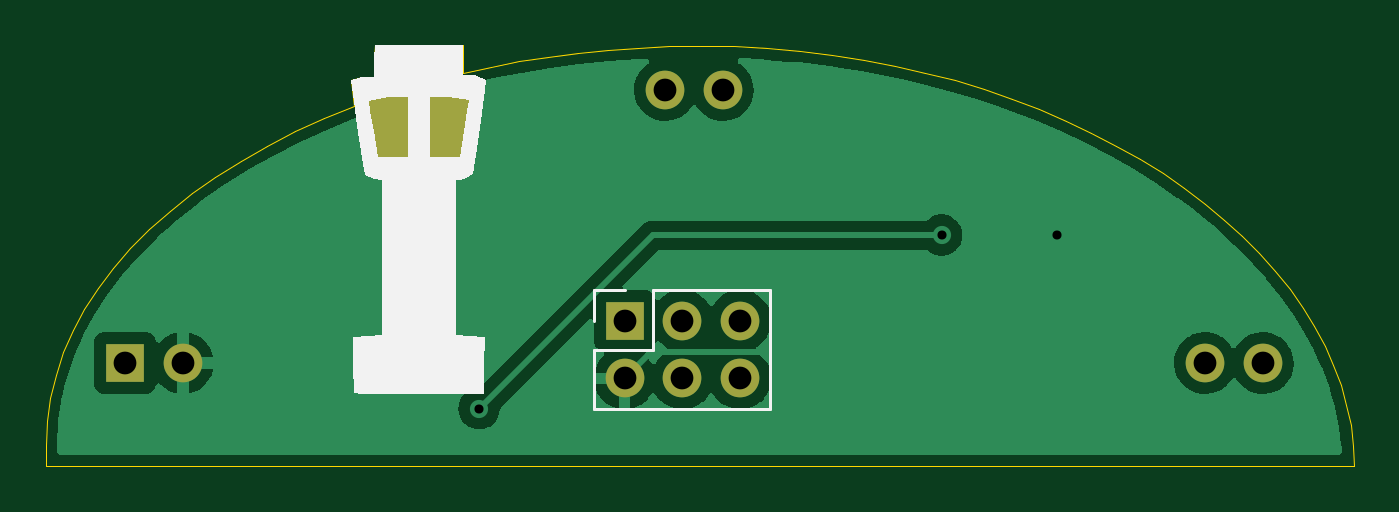
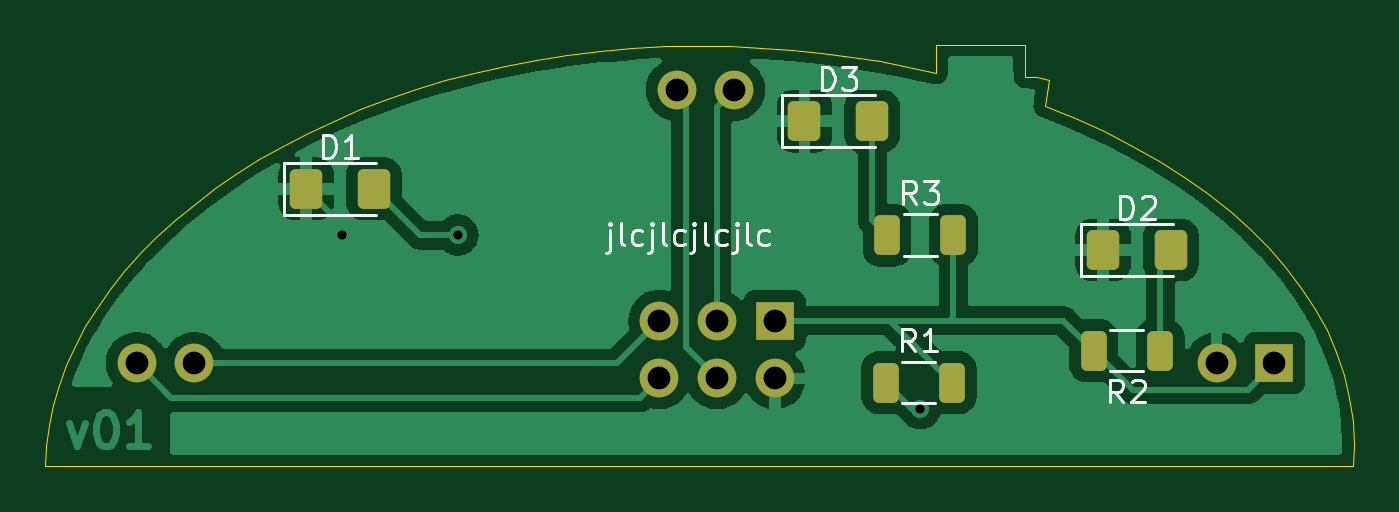
Circuit board: 11 layer files. Board 57.5 x 18.5 mm.
- bottom_copper: earth_base-B_Cu.gbl (60945 bytes)
- bottom_mask: earth_base-B_Mask.gbs (2205 bytes)
- paste: earth_base-B_Paste.gbp (1751 bytes)
- bottom_silk: earth_base-B_Silkscreen.gbo (7845 bytes)
- outline: earth_base-Edge_Cuts.gm1 (2241 bytes)
- top_copper: earth_base-F_Cu.gtl (34030 bytes)
- top_mask: earth_base-F_Mask.gts (1367 bytes)
- paste: earth_base-F_Paste.gtp (461 bytes)
- top_silk: earth_base-F_Silkscreen.gto (2365 bytes)
- drill: earth_base-NPTH.drl (289 bytes)
- drill: earth_base-PTH.drl (623 bytes)

=== bottom_copper: earth_base-B_Cu.gbl (60945 bytes, source omitted) ===
=== bottom_mask: earth_base-B_Mask.gbs (2205 bytes, source withheld) ===
=== paste: earth_base-B_Paste.gbp (1751 bytes, source withheld) ===
=== bottom_silk: earth_base-B_Silkscreen.gbo (7845 bytes, source omitted) ===
=== outline: earth_base-Edge_Cuts.gm1 ===
%TF.GenerationSoftware,KiCad,Pcbnew,(6.0.4-0)*%
%TF.CreationDate,2022-04-25T17:07:08-04:00*%
%TF.ProjectId,earth_base,65617274-685f-4626-9173-652e6b696361,rev?*%
%TF.SameCoordinates,Original*%
%TF.FileFunction,Profile,NP*%
%FSLAX46Y46*%
G04 Gerber Fmt 4.6, Leading zero omitted, Abs format (unit mm)*
G04 Created by KiCad (PCBNEW (6.0.4-0)) date 2022-04-25 17:07:08*
%MOMM*%
%LPD*%
G01*
G04 APERTURE LIST*
%TA.AperFunction,Profile*%
%ADD10C,0.000010*%
%TD*%
G04 APERTURE END LIST*
%TO.C,svg2mod*%
D10*
X139001274Y-94460619D02*
X140224282Y-94190623D01*
X141472268Y-93953750D01*
X142743823Y-93750887D01*
X144037537Y-93582920D01*
X145352002Y-93450736D01*
X146685808Y-93355222D01*
X148037546Y-93297263D01*
X149405807Y-93277747D01*
X150885895Y-93303267D01*
X152346414Y-93378862D01*
X153785567Y-93503086D01*
X155201555Y-93674491D01*
X156592579Y-93891631D01*
X157956843Y-94153058D01*
X159292548Y-94457325D01*
X160597895Y-94802986D01*
X161871087Y-95188593D01*
X163110326Y-95612700D01*
X164313814Y-96073859D01*
X165479752Y-96570623D01*
X166606342Y-97101546D01*
X167691787Y-97665180D01*
X168734289Y-98260078D01*
X169732048Y-98884794D01*
X170683268Y-99537880D01*
X171586150Y-100217890D01*
X172438896Y-100923376D01*
X173239708Y-101652891D01*
X173986788Y-102404988D01*
X174678338Y-103178221D01*
X175312560Y-103971142D01*
X175887655Y-104782305D01*
X176401826Y-105610262D01*
X176853275Y-106453566D01*
X177240203Y-107310771D01*
X177560813Y-108180429D01*
X177813306Y-109061093D01*
X177995884Y-109951317D01*
X178106750Y-110849653D01*
X178144105Y-111754654D01*
X120685080Y-111748462D01*
X120643220Y-110808985D01*
X120692973Y-109769137D01*
X120840380Y-108745319D01*
X121082665Y-107739220D01*
X121417052Y-106752525D01*
X121840764Y-105786922D01*
X122351026Y-104844098D01*
X122945061Y-103925739D01*
X123620094Y-103033534D01*
X124373347Y-102169167D01*
X125202044Y-101334328D01*
X126103410Y-100530702D01*
X127074669Y-99759977D01*
X128113043Y-99023839D01*
X129215757Y-98323975D01*
X130380034Y-97662073D01*
X131603099Y-97039820D01*
X132882174Y-96458902D01*
X134214485Y-95921006D01*
X134050155Y-94764485D01*
X134565886Y-94657514D01*
X135081617Y-94630127D01*
X135098683Y-93850847D01*
X135112124Y-93229696D01*
X139001274Y-93229696D01*
X139001274Y-94460619D01*
%TD*%
M02*

=== top_copper: earth_base-F_Cu.gtl (34030 bytes, source omitted) ===
=== top_mask: earth_base-F_Mask.gts ===
%TF.GenerationSoftware,KiCad,Pcbnew,(6.0.4-0)*%
%TF.CreationDate,2022-04-25T17:07:08-04:00*%
%TF.ProjectId,earth_base,65617274-685f-4626-9173-652e6b696361,rev?*%
%TF.SameCoordinates,Original*%
%TF.FileFunction,Soldermask,Top*%
%TF.FilePolarity,Negative*%
%FSLAX46Y46*%
G04 Gerber Fmt 4.6, Leading zero omitted, Abs format (unit mm)*
G04 Created by KiCad (PCBNEW (6.0.4-0)) date 2022-04-25 17:07:08*
%MOMM*%
%LPD*%
G01*
G04 APERTURE LIST*
%ADD10R,1.700000X1.700000*%
%ADD11O,1.700000X1.700000*%
%ADD12C,1.700000*%
G04 APERTURE END LIST*
%TO.C,svg2mod*%
G36*
X139237069Y-95675190D02*
G01*
X139183042Y-96124625D01*
X139053069Y-97002040D01*
X138868778Y-98183927D01*
X137527871Y-98183927D01*
X137527871Y-95530226D01*
X138382471Y-95530226D01*
X139237069Y-95675190D01*
G37*
G36*
X136584615Y-98183927D02*
G01*
X135243707Y-98183927D01*
X135061742Y-97016824D01*
X134922244Y-96145866D01*
X134841986Y-95690383D01*
X135694262Y-95530226D01*
X136584615Y-95530226D01*
X136584615Y-98183927D01*
G37*
%TD*%
D10*
%TO.C,J1*%
X124133751Y-107218580D03*
D11*
X126673751Y-107218580D03*
X147863751Y-95218580D03*
D12*
X150403751Y-95218580D03*
D11*
X171593751Y-107218580D03*
X174133751Y-107218580D03*
%TD*%
D10*
%TO.C,J2*%
X146090605Y-105357258D03*
D11*
X146090605Y-107897258D03*
X148630605Y-105357258D03*
X148630605Y-107897258D03*
X151170605Y-105357258D03*
X151170605Y-107897258D03*
%TD*%
M02*

=== paste: earth_base-F_Paste.gtp ===
%TF.GenerationSoftware,KiCad,Pcbnew,(6.0.4-0)*%
%TF.CreationDate,2022-04-25T17:07:07-04:00*%
%TF.ProjectId,earth_base,65617274-685f-4626-9173-652e6b696361,rev?*%
%TF.SameCoordinates,Original*%
%TF.FileFunction,Paste,Top*%
%TF.FilePolarity,Positive*%
%FSLAX46Y46*%
G04 Gerber Fmt 4.6, Leading zero omitted, Abs format (unit mm)*
G04 Created by KiCad (PCBNEW (6.0.4-0)) date 2022-04-25 17:07:07*
%MOMM*%
%LPD*%
G01*
G04 APERTURE LIST*
G04 APERTURE END LIST*
M02*

=== top_silk: earth_base-F_Silkscreen.gto ===
%TF.GenerationSoftware,KiCad,Pcbnew,(6.0.4-0)*%
%TF.CreationDate,2022-04-25T17:07:08-04:00*%
%TF.ProjectId,earth_base,65617274-685f-4626-9173-652e6b696361,rev?*%
%TF.SameCoordinates,Original*%
%TF.FileFunction,Legend,Top*%
%TF.FilePolarity,Positive*%
%FSLAX46Y46*%
G04 Gerber Fmt 4.6, Leading zero omitted, Abs format (unit mm)*
G04 Created by KiCad (PCBNEW (6.0.4-0)) date 2022-04-25 17:07:08*
%MOMM*%
%LPD*%
G01*
G04 APERTURE LIST*
%ADD10C,0.120000*%
G04 APERTURE END LIST*
D10*
%TO.C,J2*%
X147360605Y-106627258D02*
X147360605Y-104027258D01*
X144760605Y-106627258D02*
X147360605Y-106627258D01*
X144760605Y-105357258D02*
X144760605Y-104027258D01*
X144760605Y-109227258D02*
X152500605Y-109227258D01*
X144760605Y-104027258D02*
X146090605Y-104027258D01*
X147360605Y-104027258D02*
X152500605Y-104027258D01*
X144760605Y-109227258D02*
X144760605Y-106627258D01*
X152500605Y-109227258D02*
X152500605Y-104027258D01*
%TO.C,svg2mod*%
G36*
X134616388Y-108575484D02*
G01*
X134208022Y-108546577D01*
X134168192Y-107269416D01*
X134168192Y-106056320D01*
X134801584Y-106029630D01*
X135435266Y-106002530D01*
X135435266Y-99178962D01*
X135070173Y-99151032D01*
X134674266Y-98961306D01*
X134553150Y-98192280D01*
X134341241Y-96782379D01*
X134180658Y-95690383D01*
X134841986Y-95690383D01*
X134922244Y-96145866D01*
X135061742Y-97016824D01*
X135243707Y-98183927D01*
X136584615Y-98183927D01*
X137527871Y-98183927D01*
X138868778Y-98183927D01*
X139053069Y-97002040D01*
X139183042Y-96124625D01*
X139237069Y-95675190D01*
X138382471Y-95530226D01*
X137527871Y-95530226D01*
X137527871Y-98183927D01*
X136584615Y-98183927D01*
X136584615Y-95530226D01*
X135694262Y-95530226D01*
X134841986Y-95690383D01*
X134180658Y-95690383D01*
X134139823Y-95412699D01*
X134050176Y-94764335D01*
X134565842Y-94657564D01*
X135081799Y-94630054D01*
X135098659Y-93851027D01*
X135112319Y-93229694D01*
X139001341Y-93229677D01*
X139001341Y-94582810D01*
X139502473Y-94582810D01*
X140003313Y-94765555D01*
X139952643Y-95220996D01*
X139821539Y-96219144D01*
X139641360Y-97527625D01*
X139443465Y-98914068D01*
X139045233Y-99151020D01*
X138868778Y-99164412D01*
X138677231Y-99178950D01*
X138677231Y-106002517D01*
X139312367Y-106029627D01*
X139947793Y-106056727D01*
X139931193Y-107309246D01*
X139914943Y-108561357D01*
X137081395Y-108585997D01*
X136584615Y-108587257D01*
X135648668Y-108589630D01*
X134616388Y-108575484D01*
G37*
%TD*%
M02*

=== drill: earth_base-NPTH.drl ===
M48
; DRILL file {KiCad (6.0.4-0)} date Monday, April 25, 2022 at 05:07:12 PM
; FORMAT={-:-/ absolute / inch / decimal}
; #@! TF.CreationDate,2022-04-25T17:07:12-04:00
; #@! TF.GenerationSoftware,Kicad,Pcbnew,(6.0.4-0)
; #@! TF.FileFunction,NonPlated,1,2,NPTH
FMAT,2
INCH
%
G90
G05
T0
M30

=== drill: earth_base-PTH.drl ===
M48
; DRILL file {KiCad (6.0.4-0)} date Monday, April 25, 2022 at 05:07:12 PM
; FORMAT={-:-/ absolute / inch / decimal}
; #@! TF.CreationDate,2022-04-25T17:07:12-04:00
; #@! TF.GenerationSoftware,Kicad,Pcbnew,(6.0.4-0)
; #@! TF.FileFunction,Plated,1,2,PTH
FMAT,2
INCH
; #@! TA.AperFunction,Plated,PTH,ViaDrill
T1C0.0157
; #@! TA.AperFunction,Plated,PTH,ComponentDrill
T2C0.0394
%
G90
G05
T1
X5.5Y-4.3
X6.3Y-4.0
X6.5Y-4.0
T2
X4.8872Y-4.2212
X4.9872Y-4.2212
X5.7516Y-4.1479
X5.7516Y-4.2479
X5.8214Y-3.7488
X5.8516Y-4.1479
X5.8516Y-4.2479
X5.9214Y-3.7488
X5.9516Y-4.1479
X5.9516Y-4.2479
X6.7557Y-4.2212
X6.8557Y-4.2212
T0
M30
